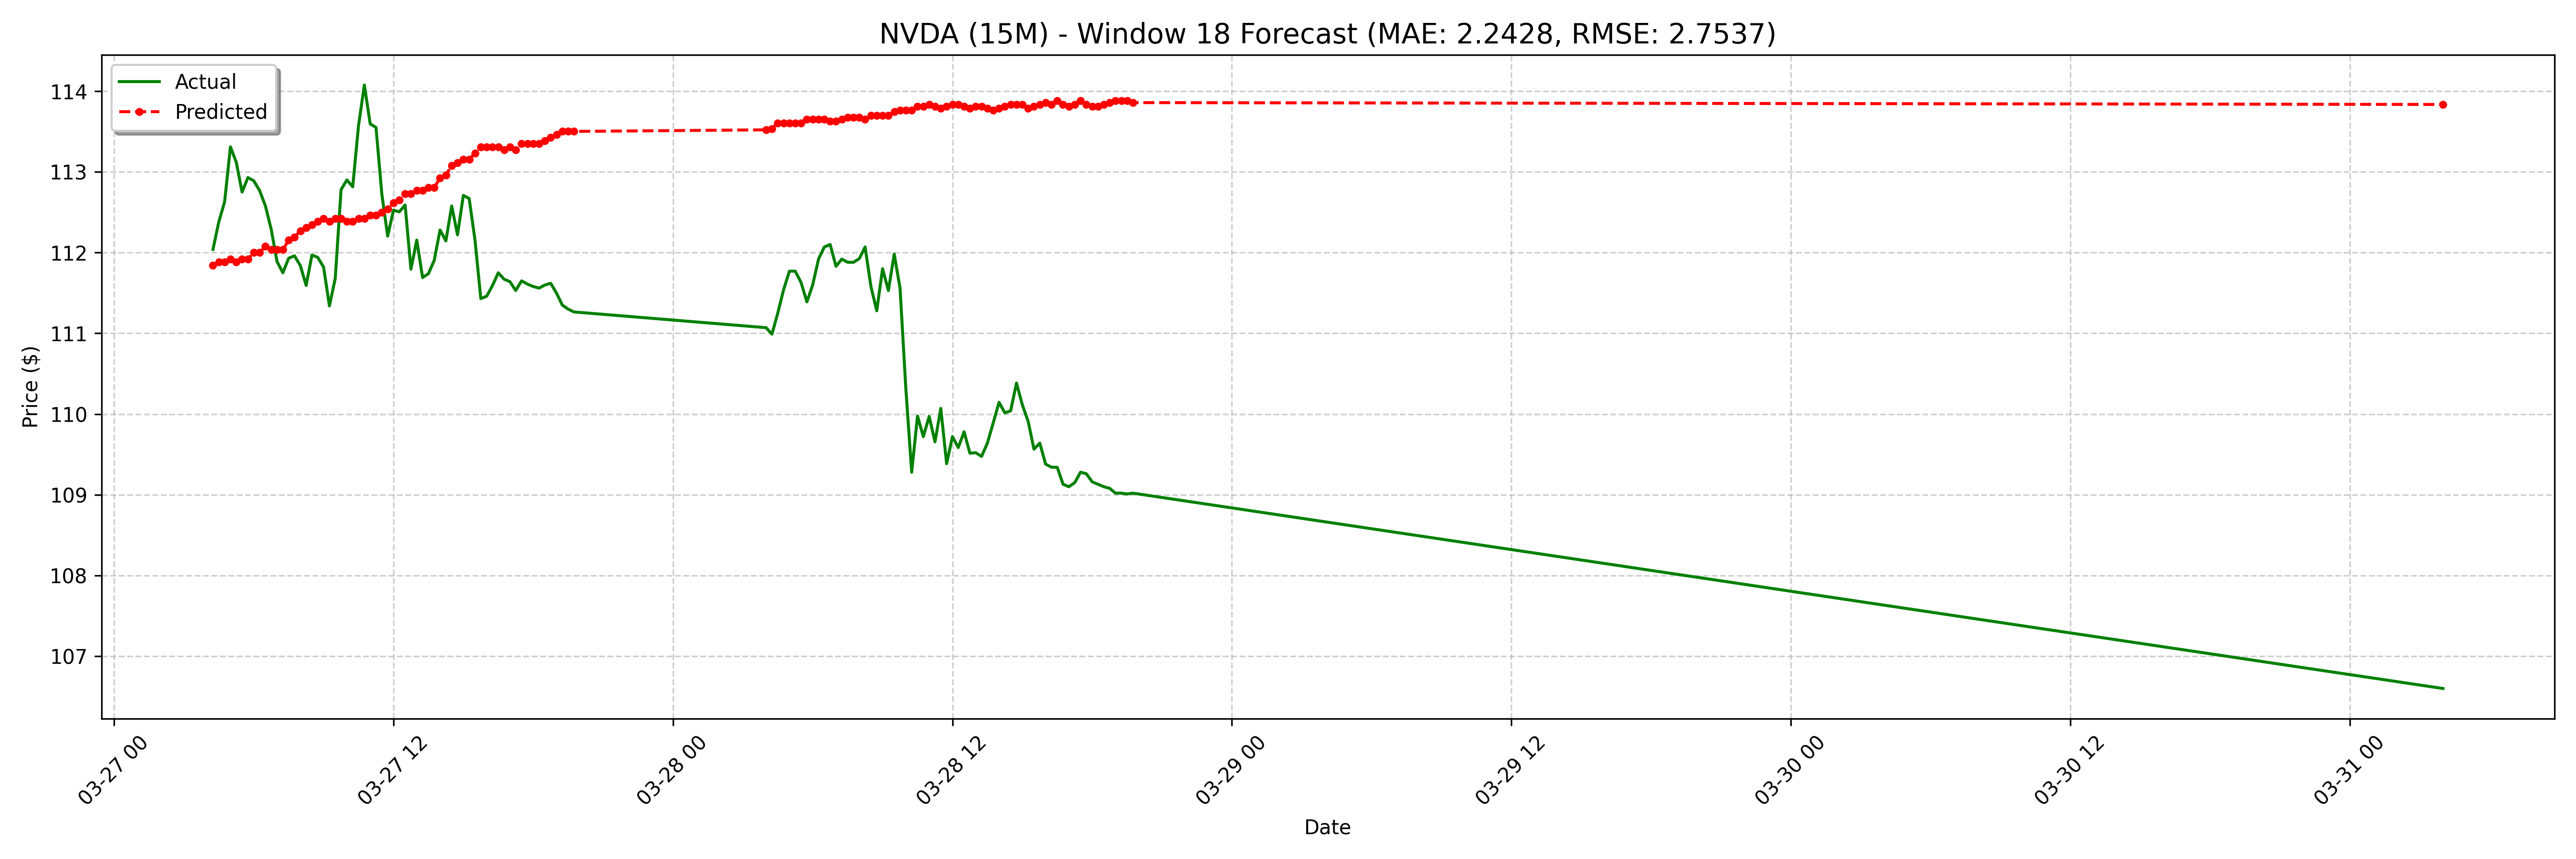

Values plotted in this chart, from the file beside it:
date, actual, forecast
2025-03-27 04:15:00-04:00, 112, 111.8
2025-03-27 04:30:00-04:00, 112.4, 111.9
2025-03-27 04:45:00-04:00, 112.6, 111.9
2025-03-27 05:00:00-04:00, 113.3, 111.9
2025-03-27 05:15:00-04:00, 113.1, 111.9
2025-03-27 05:30:00-04:00, 112.8, 111.9
2025-03-27 05:45:00-04:00, 112.9, 111.9
2025-03-27 06:00:00-04:00, 112.9, 112
2025-03-27 06:15:00-04:00, 112.8, 112
2025-03-27 06:30:00-04:00, 112.6, 112.1
2025-03-27 06:45:00-04:00, 112.3, 112
2025-03-27 07:00:00-04:00, 111.9, 112
2025-03-27 07:15:00-04:00, 111.8, 112
2025-03-27 07:30:00-04:00, 111.9, 112.2
2025-03-27 07:45:00-04:00, 112, 112.2
2025-03-27 08:00:00-04:00, 111.8, 112.3
2025-03-27 08:15:00-04:00, 111.6, 112.3
2025-03-27 08:30:00-04:00, 112, 112.3
2025-03-27 08:45:00-04:00, 111.9, 112.4
2025-03-27 09:00:00-04:00, 111.8, 112.4
2025-03-27 09:15:00-04:00, 111.3, 112.4
2025-03-27 09:30:00-04:00, 111.7, 112.4
2025-03-27 09:45:00-04:00, 112.8, 112.4
2025-03-27 10:00:00-04:00, 112.9, 112.4
2025-03-27 10:15:00-04:00, 112.8, 112.4
2025-03-27 10:30:00-04:00, 113.6, 112.4
2025-03-27 10:45:00-04:00, 114.1, 112.4
2025-03-27 11:00:00-04:00, 113.6, 112.5
2025-03-27 11:15:00-04:00, 113.5, 112.5
2025-03-27 11:30:00-04:00, 112.7, 112.5
2025-03-27 11:45:00-04:00, 112.2, 112.5
2025-03-27 12:00:00-04:00, 112.5, 112.6
2025-03-27 12:15:00-04:00, 112.5, 112.7
2025-03-27 12:30:00-04:00, 112.6, 112.7
2025-03-27 12:45:00-04:00, 111.8, 112.7
2025-03-27 13:00:00-04:00, 112.2, 112.8
2025-03-27 13:15:00-04:00, 111.7, 112.8
2025-03-27 13:30:00-04:00, 111.7, 112.8
2025-03-27 13:45:00-04:00, 111.9, 112.8
2025-03-27 14:00:00-04:00, 112.3, 112.9
2025-03-27 14:15:00-04:00, 112.1, 113
2025-03-27 14:30:00-04:00, 112.6, 113.1
2025-03-27 14:45:00-04:00, 112.2, 113.1
2025-03-27 15:00:00-04:00, 112.7, 113.2
2025-03-27 15:15:00-04:00, 112.7, 113.2
2025-03-27 15:30:00-04:00, 112.2, 113.2
2025-03-27 15:45:00-04:00, 111.4, 113.3
2025-03-27 16:00:00-04:00, 111.5, 113.3
2025-03-27 16:15:00-04:00, 111.6, 113.3
2025-03-27 16:30:00-04:00, 111.8, 113.3
2025-03-27 16:45:00-04:00, 111.7, 113.3
2025-03-27 17:00:00-04:00, 111.6, 113.3
2025-03-27 17:15:00-04:00, 111.5, 113.3
2025-03-27 17:30:00-04:00, 111.7, 113.3
2025-03-27 17:45:00-04:00, 111.6, 113.3
2025-03-27 18:00:00-04:00, 111.6, 113.3
2025-03-27 18:15:00-04:00, 111.6, 113.3
2025-03-27 18:30:00-04:00, 111.6, 113.4
2025-03-27 18:45:00-04:00, 111.6, 113.4
2025-03-27 19:00:00-04:00, 111.5, 113.5
... 68 more rows
